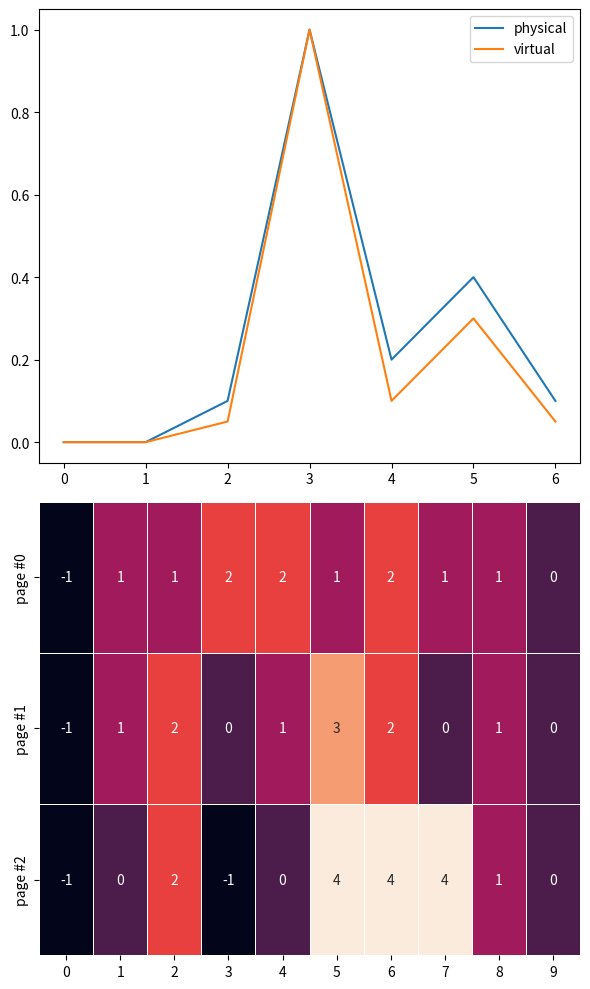

Reproduce this figure in Python.
import seaborn
import pandas as pd
import matplotlib.pyplot as plt

f, (ax1, ax2) = plt.subplots(figsize=(6, 10), nrows=2)

physical = [0, 0, 0.1, 1, 0.2, 0.4 ,0.1]
virtual = [0, 0, 0.05, 1, 0.1, 0.3 ,0.05]

ax1.plot(physical)
ax1.plot(virtual)
ax1.legend(['physical', 'virtual'])

data = {
    'page #0': [-1, 1, 1, 2, 2, 1, 2, 1, 1, 0],
    'page #1': [-1, 1, 2, 0, 1, 3, 2, 0, 1, 0],
    'page #2': [-1, 0, 2, -1, 0, 4, 4, 4, 1, 0]
}

data = pd.DataFrame(data)

data = pd.DataFrame(data.values.T, index=data.columns, columns=data.index)

seaborn.heatmap(data=data, cbar=None, ax=ax2, annot=True,
                linewidths=0.5, robust=True)

plt.tight_layout()
plt.show()

print('by chenbin, test1')
data = [1, 2]
print(data[3:])

file_list = ['dir1', 'f1', 'f3', 'fork_test', 'haha', 'ls']

print('by chenbin, test2')
import re
p = r'f1'
for file_name in file_list:
    res = re.match(p + '$', file_name)
    if res:
        print(res.group(0))
